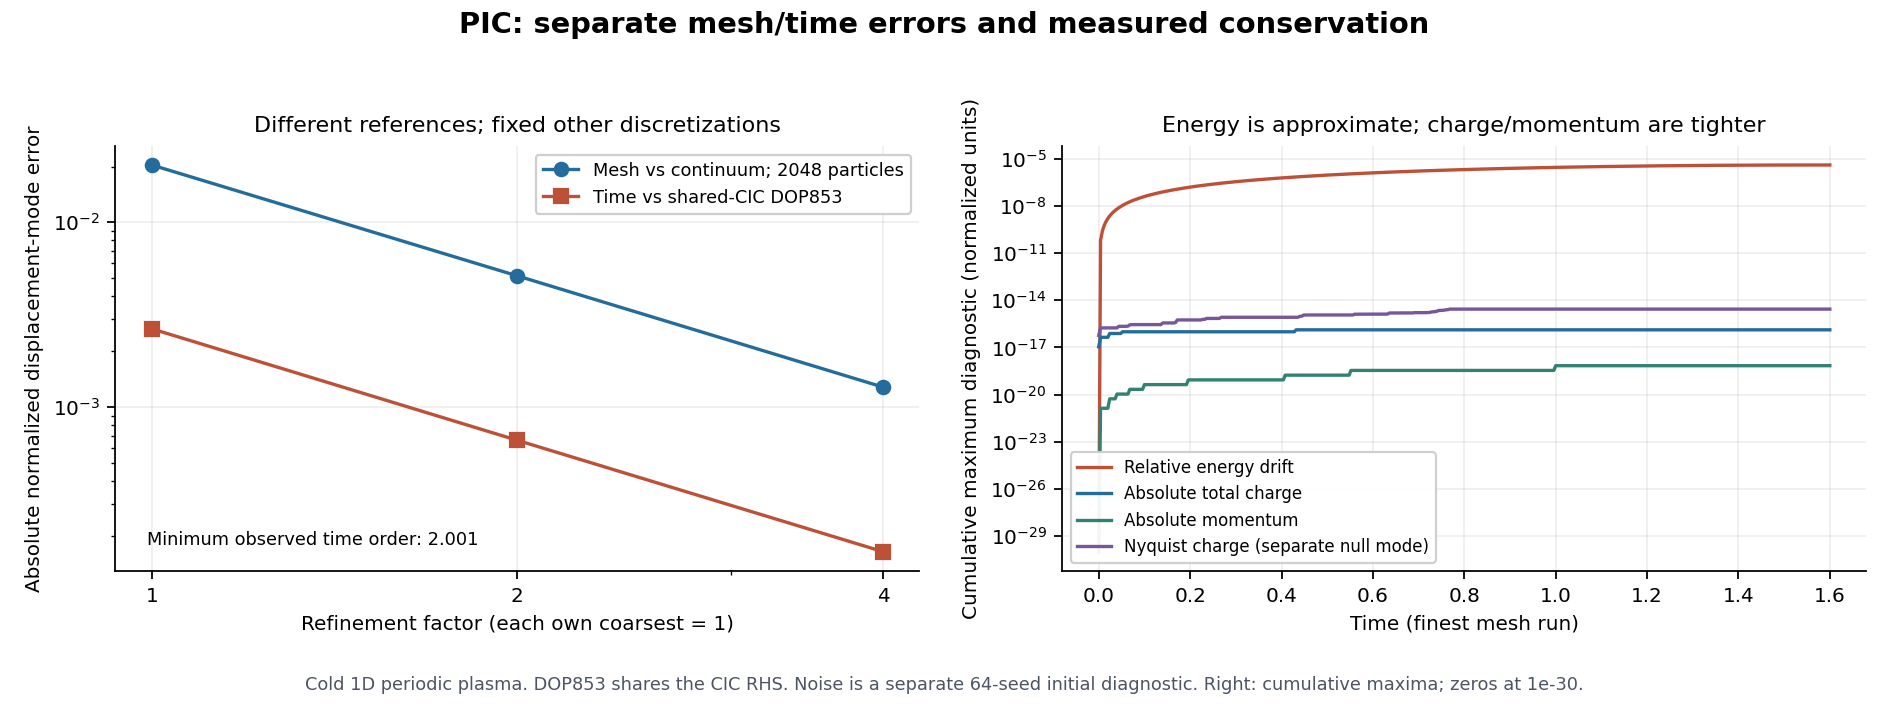

Source data for this figure (header and first rows):
series, grid, particles, particles_per_cell, dt, mode_error, charge_error, momentum_error, resolved_gauss_error, nyquist_charge, relative_energy_drift, time, mode, continuum_mode, energy, field_energy, grid_field_rms, grid_charge_mode_power, max_step, rtol, atol, evaluations, reference_mode, seed
mesh, 16, 2048, 128.0, 0.004, 0.02043, 7.847704120519421e-16, 6.812243160173109e-19, 1.2924697071164567e-26, 5.828670879282072e-16, 0.0001301, , , , , , , , , , , , , 
mesh, 32, 2048, 64.0, 0.004, 0.005129, 3.487868498008632e-16, 6.812243160173109e-19, 1.2924697071142527e-26, 1.9394208461420703e-15, 3.7425454706988366e-06, , , , , , , , , , , , , 
mesh, 64, 2048, 32.0, 0.004, 0.001283, 1.307950686753237e-16, 6.812243160173109e-19, 2.58493941422823e-26, 2.725250580759564e-15, 4.053567107113855e-06, , , , , , , , , , , , , 
trajectory, 64, , , , , 1.0899589056276974e-17, 0.0, 2.465190328815662e-32, 5.724587470723463e-17, 0.0, 0.0, 1, 1.0, 1.5682760828695436e-06, 1.5682760828695436e-06, 0.0007065, 2.4959889072148266e-07, , , , , , 
trajectory, 64, , , , , 4.35983562251079e-17, 1.3305162422213103e-21, 2.48437497869059e-32, 1.734723475976807e-16, 6.410878214522071e-11, 0.004, 1, 1, 1.5682760827690034e-06, 1.568251030840776e-06, 0.0007065, 2.495949035672698e-07, , , , , , 
trajectory, 64, , , , , 1.0899589056276974e-17, 0.0, 2.465190328815662e-32, 8.673617379884035e-18, 2.5630860910509566e-10, 0.008, 1, 1, 1.568276082467581e-06, 1.5681758763554146e-06, 0.0007065, 2.495829423594291e-07, , , , , , 
trajectory, 64, , , , , 0.0, 0.0, 1.3780832881767197e-32, 3.8163916471489756e-17, 5.766867077540736e-10, 0.012, 0.9999, 0.9999, 1.5682760819651397e-06, 1.5680506242154497e-06, 0.0007065, 2.495630078622205e-07, , , , , , 
trajectory, 64, , , , , 1.0899589056276974e-17, 0.0, 4.930380657631324e-32, 1.0581813203458523e-16, 1.025152205512427e-09, 0.016, 0.9999, 0.9999, 1.568276081261822e-06, 1.5678752824242282e-06, 0.0007064, 2.4953510134941624e-07, , , , , , 
trajectory, 64, , , , , 3.269876716883092e-17, 0.0, 2.7561665763534394e-32, 7.806255641895632e-17, 1.601733592891779e-09, 0.02, 0.9998, 0.9998, 1.5682760803575831e-06, 1.5676498621854749e-06, 0.0007064, 2.4949922460414434e-07, , , , , , 
trajectory, 64, , , , , 7.629712339393882e-17, 5.322064968885241e-21, 2.465190328815662e-32, 3.642919299551295e-17, 2.30633135564063e-09, 0.024, 0.9997, 0.9997, 1.5682760792525793e-06, 1.5673743779029656e-06, 0.0007063, 2.494553799188361e-07, , , , , , 
trajectory, 64, , , , , 1.0899589056276974e-17, 0.0, 4.930380657631324e-32, 3.642919299551295e-17, 3.1389623720241603e-09, 0.028, 0.9996, 0.9996, 1.568276077946784e-06, 1.5670488471792231e-06, 0.0007063, 2.4940357009501987e-07, , , , , , 
trajectory, 64, , , , , 4.35983562251079e-17, 0.0, 2.5410600282395265e-32, 6.938893903907228e-17, 4.099543871029928e-09, 0.032, 0.9995, 0.9995, 1.568276076440327e-06, 1.5666732908147312e-06, 0.0007062, 2.493437984431947e-07, , , , , , 
trajectory, 64, , , , , 0.0, 0.0, 4.940000921720834e-32, 2.42861286636753e-17, 5.188091785740262e-09, 0.036, 0.9994, 0.9994, 1.5682760747331834e-06, 1.5662477328062943e-06, 0.0007061, 2.492760687825697e-07, , , , , , 
trajectory, 64, , , , , 2.179917811255395e-17, 1.0644129937770483e-20, 5.082120056479053e-32, 1.457167719820518e-16, 6.40439263985717e-09, 0.04, 0.9992, 0.9992, 1.5682760728256878e-06, 1.5657722003460192e-06, 0.000706, 2.492003854409027e-07, , , , , , 
trajectory, 64, , , , , 2.179917811255395e-17, 0.0, 4.930380657631324e-32, 2.185751579730777e-16, 7.748509895657728e-09, 0.044, 0.999, 0.999, 1.5682760707177409e-06, 1.5652467238187827e-06, 0.0007059, 2.491167532540958e-07, , , , , , 
trajectory, 64, , , , , 5.449794528138487e-17, 1.0644129937770483e-20, 5.512333152706879e-32, 2.0990154059319366e-16, 9.220320409319184e-09, 0.048, 0.9989, 0.9988, 1.5682760684095357e-06, 1.5646713368010185e-06, 0.0007057, 2.490251775660036e-07, , , , , , 
trajectory, 64, , , , , 9.809630150649277e-17, 0.0, 4.96874995738118e-32, 1.0581813203458523e-16, 1.0819638789976805e-08, 0.052, 0.9987, 0.9986, 1.5682760659013629e-06, 1.564046076058375e-06, 0.0007056, 2.489256642280595e-07, , , , , , 
trajectory, 64, , , , , 2.179917811255395e-17, 0.0, 5.082120056479053e-32, 2.0469737016526324e-16, 1.2546506895728236e-08, 0.056, 0.9984, 0.9984, 1.568276063193157e-06, 1.5633709815429132e-06, 0.0007054, 2.488182195988305e-07, , , , , , 
trajectory, 64, , , , , 2.179917811255395e-17, 0.0, 4.930380657631324e-32, 5.898059818321144e-17, 1.4400680329293675e-08, 0.06, 0.9982, 0.9982, 1.568276060285301e-06, 1.562646096391359e-06, 0.0007053, 2.487028505437383e-07, , , , , , 
trajectory, 64, , , , , 0.0, 0.0, 5.512333152706879e-32, 2.255140518769849e-16, 1.6382153149523778e-08, 0.064, 0.998, 0.998, 1.5682760571778047e-06, 1.561871466921524e-06, 0.0007051, 2.485795644344903e-07, , , , , , 
trajectory, 64, , , , , 2.179917811255395e-17, 2.1288259875540965e-20, 4.930380657631324e-32, 2.706168622523819e-16, 1.849073726503138e-08, 0.068, 0.9977, 0.9977, 1.5682760538709626e-06, 1.5610471426300054e-06, 0.0007049, 2.4844836914871314e-07, , , , , , 
trajectory, 64, , , , , 4.35983562251079e-17, 2.1288259875540965e-20, 4.930380657631324e-32, 2.8102520310824275e-16, 2.0726381905994823e-08, 0.072, 0.9974, 0.9974, 1.5682760503648546e-06, 1.5601731761885222e-06, 0.0007047, 2.4830927306936976e-07, , , , , , 
trajectory, 64, , , , , 3.269876716883092e-17, 0.0, 4.930380657631324e-32, 5.377642775528102e-17, 2.3088895740400034e-08, 0.076, 0.9971, 0.9971, 1.5682760466597807e-06, 1.559249623440986e-06, 0.0007045, 2.4816228508429296e-07, , , , , , 
trajectory, 64, , , , , 5.449794528138487e-17, 0.0, 4.96874995738118e-32, 3.642919299551295e-17, 2.5578119707475952e-08, 0.08, 0.9968, 0.9968, 1.5682760427559902e-06, 1.5582765433996616e-06, 0.0007043, 2.4800741458557463e-07, , , , , , 
trajectory, 64, , , , , 2.179917811255395e-17, 2.1288259875540965e-20, 4.930380657631324e-32, 2.7755575615628914e-17, 2.81939002825225e-08, 0.084, 0.9965, 0.9965, 1.5682760386537241e-06, 1.557253998241437e-06, 0.0007041, 2.478446714689722e-07, , , , , , 
trajectory, 64, , , , , 7.629712339393882e-17, 2.1288259875540965e-20, 3.944424894889929e-31, 1.4051260155412137e-16, 3.0936140111706134e-08, 0.088, 0.9961, 0.9961, 1.568276034353135e-06, 1.5561820533037732e-06, 0.0007038, 2.476740661332634e-07, , , , , , 
trajectory, 64, , , , , 3.269876716883092e-17, 2.1288259875540965e-20, 3.944304526105059e-31, 9.8879238130678e-17, 3.380459209722461e-08, 0.092, 0.9958, 0.9958, 1.5682760298546104e-06, 1.5550607770808504e-06, 0.0007036, 2.474956094796337e-07, , , , , , 
trajectory, 64, , , , , 2.179917811255395e-17, 0.0, 6.972611193684198e-32, 4.163336342344337e-17, 3.6799089886896326e-08, 0.096, 0.9954, 0.9954, 1.568276025158411e-06, 1.5538902412188313e-06, 0.0007033, 2.4730931291092205e-07, , , , , , 
trajectory, 64, , , , , 0.0, 4.257651975108193e-20, 5.512333152706879e-32, 1.5265566588595902e-16, 3.9919464428017233e-08, 0.1, 0.995, 0.995, 1.5682760202648023e-06, 1.5526705205114128e-06, 0.000703, 2.471151883309126e-07, , , , , , 
trajectory, 64, , , , , 9.809630150649277e-17, 0.0, 4.96874995738118e-32, 1.3357370765021415e-16, 4.3165533165271154e-08, 0.104, 0.9946, 0.9946, 1.5682760151740704e-06, 1.5514016928950653e-06, 0.0007027, 2.469132481435777e-07, , , , , , 
trajectory, 64, , , , , 0.0, 0.0, 7.888609052210118e-31, 9.020562075079397e-17, 4.6537166068503136e-08, 0.108, 0.9942, 0.9942, 1.5682760098864191e-06, 1.5500838394439477e-06, 0.0007024, 2.467035052522682e-07, , , , , , 
trajectory, 64, , , , , 4.35983562251079e-17, 0.0, 4.930380657631324e-32, 1.249000902703301e-16, 5.0033960624845184e-08, 0.112, 0.9937, 0.9937, 1.5682760044024798e-06, 1.548717044365238e-06, 0.0007021, 2.4648597305897005e-07, , , , , , 
trajectory, 64, , , , , 1.0899589056276974e-17, 4.257651975108193e-20, 1.1024666305413758e-31, 1.1622647289044608e-16, 5.3655803547381405e-08, 0.116, 0.9933, 0.9933, 1.5682759987224302e-06, 1.5473013949928708e-06, 0.0007018, 2.462606654633083e-07, , , , , , 
trajectory, 64, , , , , 8.71967124502158e-17, 4.257651975108193e-20, 6.972611193684198e-32, 1.6306400674181987e-16, 5.7402529159060797e-08, 0.12, 0.9928, 0.9928, 1.56827599284653e-06, 1.545836981782494e-06, 0.0007015, 2.460275968617437e-07, , , , , , 
trajectory, 64, , , , , 4.35983562251079e-17, 0.0, 9.860761315262648e-32, 2.5326962749261384e-16, 6.127388455595791e-08, 0.124, 0.9923, 0.9923, 1.568275986775176e-06, 1.5443238983057421e-06, 0.0007011, 2.457867821466618e-07, , , , , , 
trajectory, 64, , , , , 7.629712339393882e-17, 0.0, 1.0164240112958106e-31, 1.5785983631388945e-16, 6.52695621485681e-08, 0.128, 0.9918, 0.9918, 1.5682759805088504e-06, 1.5427622412442072e-06, 0.0007008, 2.4553823670541314e-07, , , , , , 
trajectory, 64, , , , , 7.629712339393882e-17, 0.0, 1.5777218104420236e-30, 1.7867651802561113e-16, 6.93893820820976e-08, 0.132, 0.9913, 0.9913, 1.5682759740478353e-06, 1.5411521103829748e-06, 0.0007004, 2.4528197641928417e-07, , , , , , 
trajectory, 64, , , , , 0.0, 0.0, 1.0164240112958106e-31, 2.220446049250313e-16, 7.3632982486541e-08, 0.136, 0.9908, 0.9908, 1.5682759673926983e-06, 1.5394936086047344e-06, 0.0007, 2.4501801766256067e-07, , , , , , 
trajectory, 64, , , , , 3.269876716883092e-17, 4.257651975108193e-20, 1.3945222387368396e-31, 3.5908775952719907e-16, 7.800031097176315e-08, 0.14, 0.9902, 0.9902, 1.5682759605435215e-06, 1.5377868418824338e-06, 0.0006996, 2.447463773013581e-07, , , , , , 
trajectory, 64, , , , , 7.629712339393882e-17, 0.0, 3.1554436208840472e-30, 5.377642775528102e-17, 8.249086753603636e-08, 0.144, 0.9897, 0.9896, 1.568275953501089e-06, 1.5360319192736957e-06, 0.0006992, 2.4446707269273296e-07, , , , , , 
trajectory, 64, , , , , 3.269876716883092e-17, 0.0, 9.860761315262648e-32, 2.445960101127298e-16, 8.710444329395078e-08, 0.148, 0.9891, 0.9891, 1.5682759462657285e-06, 1.5342289529126906e-06, 0.0006988, 2.441801216833896e-07, , , , , , 
trajectory, 64, , , , , 1.0899589056276974e-17, 4.257651975108193e-20, 9.93749991476236e-32, 2.0643209364124004e-16, 9.184091726210161e-08, 0.152, 0.9885, 0.9885, 1.5682759388376297e-06, 1.5323780580032905e-06, 0.0006984, 2.438855426085905e-07, , , , , , 
trajectory, 64, , , , , 7.629712339393882e-17, 0.0, 3.1554436208840472e-30, 8.500145032286355e-17, 9.669976027311891e-08, 0.156, 0.9879, 0.9879, 1.5682759312176224e-06, 1.5304793528124857e-06, 0.000698, 2.4358335429110824e-07, , , , , , 
trajectory, 64, , , , , 2.179917811255395e-17, 0.0, 9.860761315262648e-32, 2.463307335887066e-16, 1.0168079989864562e-07, 0.16, 0.9872, 0.9872, 1.568275923405977e-06, 1.5285329586616284e-06, 0.0006975, 2.432735760398324e-07, , , , , , 
trajectory, 64, , , , , 0.0, 4.257651975108193e-20, 9.93749991476236e-32, 1.8041124150158794e-16, 1.0678364334769448e-07, 0.164, 0.9866, 0.9866, 1.5682759154033097e-06, 1.5265389999195858e-06, 0.0006971, 2.429562276486792e-07, , , , , , 
trajectory, 64, , , , , 2.179917811255395e-17, 0.0, 6.310887241768095e-30, 3.7816971776294395e-16, 1.1200811333096803e-07, 0.168, 0.9859, 0.9859, 1.5682759072098984e-06, 1.5244976039941093e-06, 0.0006966, 2.426313293952188e-07, , , , , , 
trajectory, 64, , , , , 3.269876716883092e-17, 0.0, 9.880001843441667e-32, 5.568462357885551e-16, 1.1735373010065682e-07, 0.172, 0.9853, 0.9852, 1.5682758988264955e-06, 1.5224089013245066e-06, 0.0006961, 2.422989020395079e-07, , , , , , 
trajectory, 64, , , , , 2.179917811255395e-17, 0.0, 1.1024666305413758e-31, 5.30825383648903e-16, 1.228203058354259e-07, 0.176, 0.9846, 0.9846, 1.5682758902533955e-06, 1.520273025372374e-06, 0.0006956, 2.4195896682261546e-07, , , , , , 
trajectory, 64, , , , , 1.0899589056276974e-17, 0.0, 6.310887241768095e-30, 4.458239333260394e-16, 1.2840734741987982e-07, 0.18, 0.9839, 0.9838, 1.5682758814913718e-06, 1.5180901126140064e-06, 0.0006951, 2.4161154546541474e-07, , , , , , 
trajectory, 64, , , , , 4.35983562251079e-17, 4.257651975108193e-20, 9.860761315262648e-32, 3.226585665316861e-16, 1.341145976292572e-07, 0.184, 0.9831, 0.9831, 1.5682758725408278e-06, 1.5158603025308266e-06, 0.0006946, 2.412566601670595e-07, , , , , , 
trajectory, 64, , , , , 5.449794528138487e-17, 4.257651975108193e-20, 1.0164240112958106e-31, 3.2439329000766293e-16, 1.3994171187689616e-07, 0.188, 0.9824, 0.9824, 1.568275863402304e-06, 1.5135837376009817e-06, 0.0006941, 2.4089433360364727e-07, , , , , , 
trajectory, 64, , , , , 2.179917811255395e-17, 4.257651975108193e-20, 9.93749991476236e-32, 3.920475055707584e-16, 1.458883374745675e-07, 0.192, 0.9817, 0.9816, 1.5682758540763532e-06, 1.511260563290113e-06, 0.0006936, 2.405245889267499e-07, , , , , , 
trajectory, 64, , , , , 0.0, 8.515303950216386e-20, 1.0164240112958106e-31, 3.365363543395006e-16, 1.519540656982016e-07, 0.196, 0.9809, 0.9809, 1.5682758445636167e-06, 1.5088909280421382e-06, 0.000693, 2.4014744976194637e-07, , , , , , 
trajectory, 64, , , , , 7.629712339393882e-17, 8.515303950216386e-20, 1.0164240112958106e-31, 2.6194324487249787e-16, 1.5813850591722918e-07, 0.2, 0.9801, 0.9801, 1.568275834864707e-06, 1.5064749832696486e-06, 0.0006925, 2.397629402072952e-07, , , , , , 
trajectory, 64, , , , , 3.269876716883092e-17, 0.0, 4.932787482601443e-32, 4.0419056990259605e-16, 1.644413589137651e-07, 0.204, 0.9793, 0.9793, 1.5682758249800934e-06, 1.5040128833441202e-06, 0.0006919, 2.3937108483177515e-07, , , , , , 
trajectory, 64, , , , , 6.539753433766185e-17, 0.0, 1.0164240112958106e-31, 4.2327252813834093e-16, 1.708621554720374e-07, 0.208, 0.9785, 0.9784, 1.5682758149105117e-06, 1.5015047855864594e-06, 0.0006913, 2.38971908673782e-07, , , , , , 
trajectory, 64, , , , , 8.71967124502158e-17, 0.0, 9.860761315262648e-32, 5.134781488891349e-16, 1.7740049699493555e-07, 0.212, 0.9776, 0.9776, 1.568275804656587e-06, 1.4989508502565737e-06, 0.0006907, 2.385654372394677e-07, , , , , , 
trajectory, 64, , , , , 1.0899589056276974e-17, 0.0, 1.262177448353619e-29, 2.445960101127298e-16, 1.8405605374867103e-07, 0.216, 0.9768, 0.9768, 1.5682757942188366e-06, 1.4963512405431338e-06, 0.0006901, 2.381516965011116e-07, , , , , , 
trajectory, 64, , , , , 0.0, 8.515303950216386e-20, 9.860761315262648e-32, 4.649058915617843e-16, 1.908282730713288e-07, 0.22, 0.9759, 0.9759, 1.568275783598127e-06, 1.4937061225536044e-06, 0.0006895, 2.377307128955331e-07, , , , , , 
trajectory, 64, , , , , 0.0, 0.0, 1.0164240112958106e-31, 5.30825383648903e-16, 1.9771689085181532e-07, 0.224, 0.9751, 0.975, 1.5682757727948725e-06, 1.4910156653028289e-06, 0.0006889, 2.3730251332227523e-07, , , , , , 
... 544 more rows
